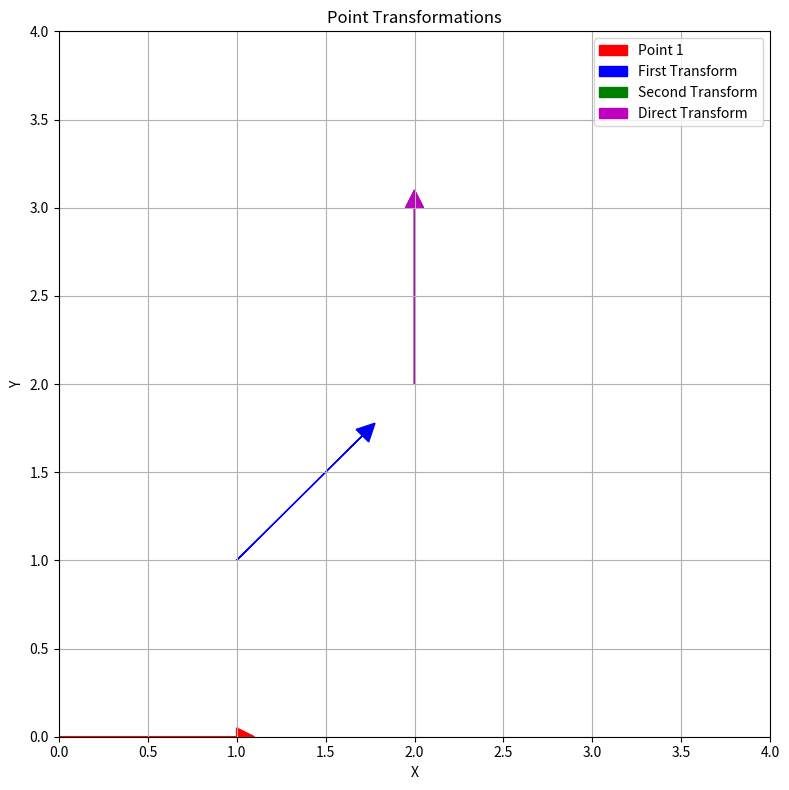

Reproduce this figure in Python.
import numpy as np
import matplotlib.pyplot as plt

# Define points
point1 = np.array([0, 0, 1])  # Homogeneous coordinate
point2 = np.array([1, 1, 1])  # Homogeneous coordinate
point3 = np.array([2, 2, 1])  # Homogeneous coordinate

# Define transformation function
def compute_relative_transformation(p1, p2):
    delta_x = p2[0] - p1[0]
    delta_y = p2[1] - p1[1]
    delta_theta = p2[2] - p1[2]
    
    cos_theta = np.cos(delta_theta)
    sin_theta = np.sin(delta_theta)
    
    transformation_matrix = np.array([
        [cos_theta, -sin_theta, delta_x],
        [sin_theta, cos_theta, delta_y],
        [0, 0, 1]
    ])
    return transformation_matrix

# Compute transformations
transformation_matrix1 = compute_relative_transformation(point1, point2)
transformation_matrix2 = compute_relative_transformation(point2, point3)
combined_transformation = np.dot(transformation_matrix2, transformation_matrix1)

# Apply transformations
first_transform = np.dot(transformation_matrix1, point1)
second_transform = np.dot(transformation_matrix2, first_transform)
direct_transform = np.dot(combined_transformation, point1)

# Print results
print("First Transform:", first_transform)
print("Second Transform:", second_transform)
print("Direct Transform:", direct_transform)

# Plot the results
plt.figure(figsize=(8, 8))
plt.arrow(point1[0], point1[1], np.cos(0), np.sin(0), head_width=0.1, head_length=0.1, fc='r', ec='r', label='Point 1')
plt.arrow(first_transform[0], first_transform[1], np.cos(np.pi/4), np.sin(np.pi/4), head_width=0.1, head_length=0.1, fc='b', ec='b', label='First Transform')
plt.arrow(second_transform[0], second_transform[1], np.cos(np.pi/2), np.sin(np.pi/2), head_width=0.1, head_length=0.1, fc='g', ec='g', label='Second Transform')
plt.arrow(direct_transform[0], direct_transform[1], np.cos(np.pi/2), np.sin(np.pi/2), head_width=0.1, head_length=0.1, fc='m', ec='m', label='Direct Transform')
plt.legend()
plt.grid()
plt.xlim(0, 4)
plt.ylim(0, 4)
plt.xlabel('X')
plt.ylabel('Y')
plt.title('Point Transformations')
plt.tight_layout()
plt.show()
